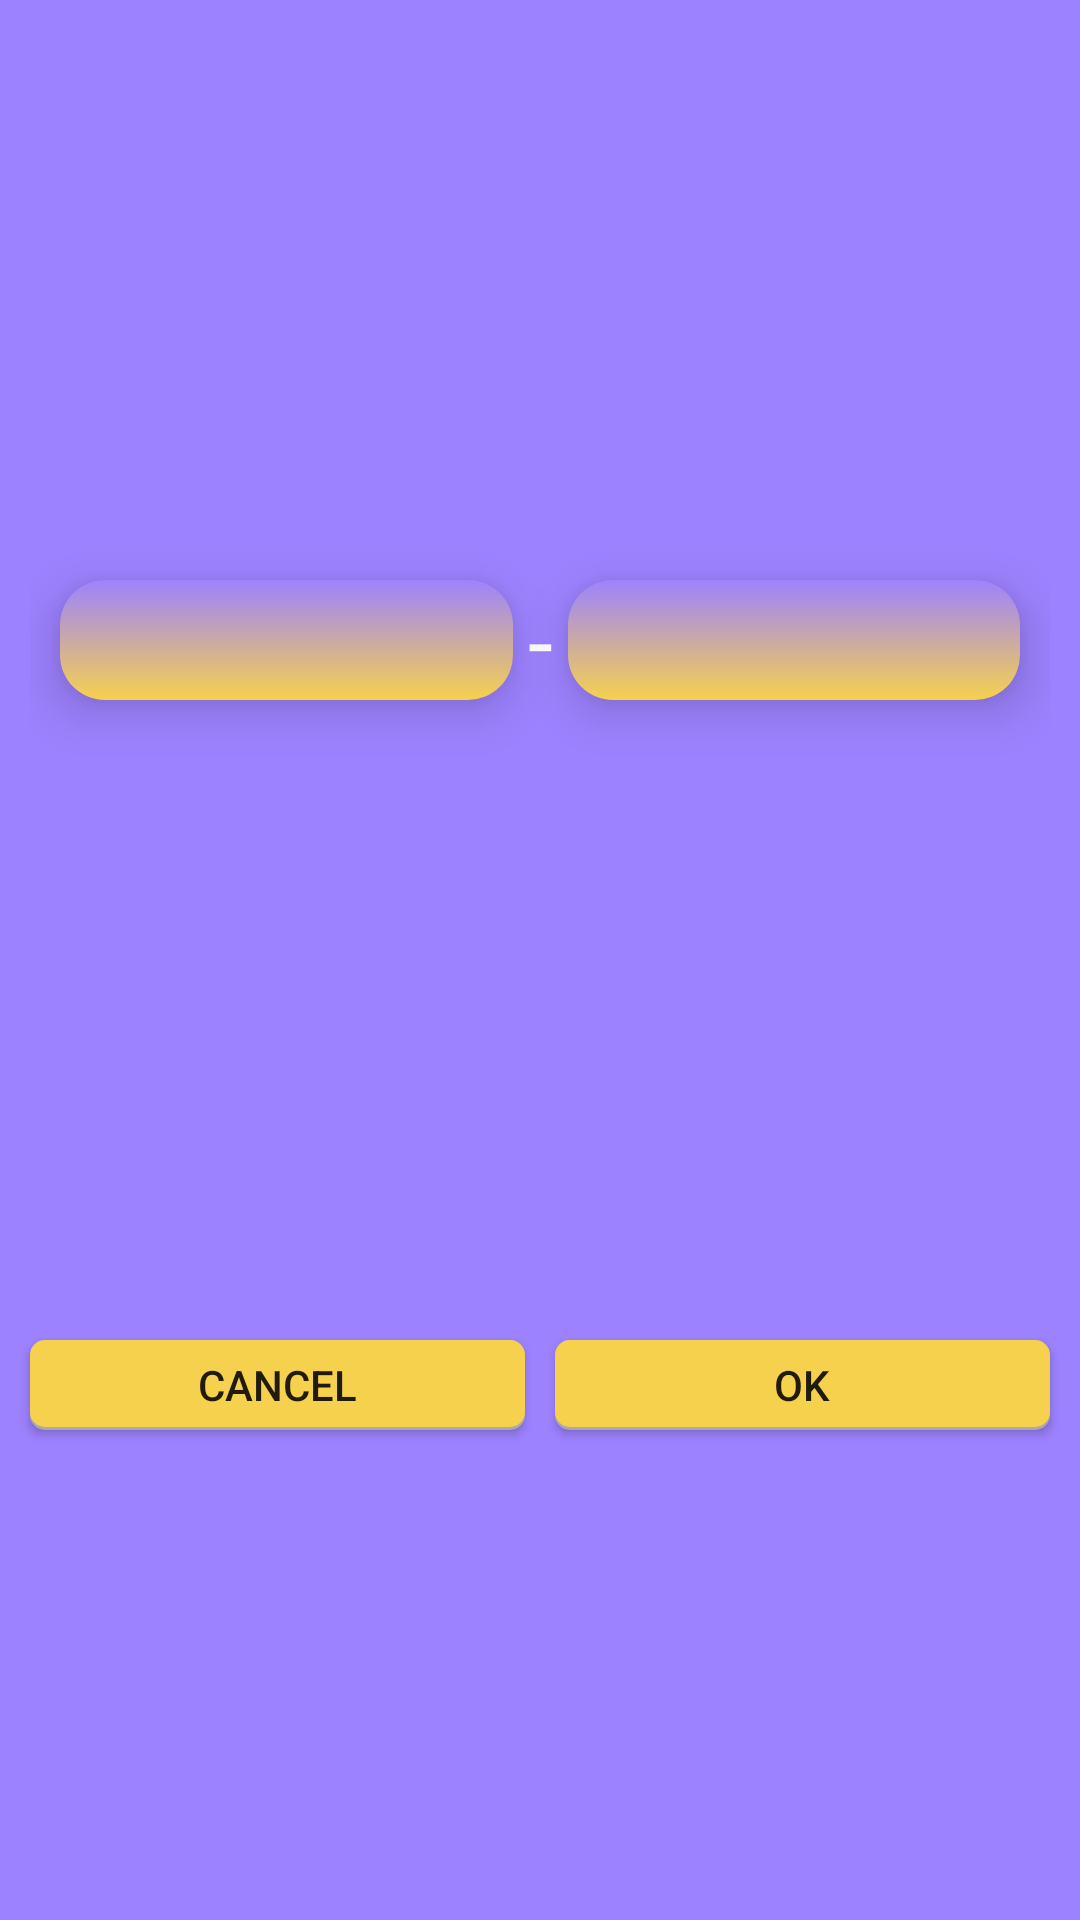

Layout XML and referenced resources for this Android screen:
<!-- AndroidManifest.xml: application theme Theme.MyGames -->
<!-- res/layout/windows_alertdialog.xml -->
<?xml version="1.0" encoding="utf-8"?>
<layout xmlns:android="http://schemas.android.com/apk/res/android"
    xmlns:app="http://schemas.android.com/apk/res-auto">

    <data>

    </data>

    <androidx.constraintlayout.widget.ConstraintLayout
        android:layout_width="match_parent"
        android:layout_height="300dp"
        android:background="@color/fiolet"

        >

        <LinearLayout
            android:id="@+id/llTextView"
            android:layout_width="match_parent"
            android:layout_height="wrap_content"
            android:orientation="horizontal"
            android:layout_marginTop="20dp"
            android:padding="10dp"
            app:layout_constraintTop_toTopOf="parent"
            app:layout_constraintBottom_toTopOf="@+id/llButton">


            <TextView
                android:id="@+id/tvDateFrom"
                android:layout_width="match_parent"
                android:layout_height="40dp"
                android:layout_marginStart="10dp"
                android:layout_marginEnd="5dp"
                android:layout_weight="1"
                android:fontFamily="@font/coda"
                android:gravity="center"
                android:background="@drawable/rounded_button"
                android:textColor="@color/white"
                android:textSize="20sp"
                android:padding="5dp"
                android:layout_marginTop="20dp"
                android:layout_marginBottom="20dp"
                android:elevation="10dp" />

            <TextView
                android:layout_width="wrap_content"
                android:layout_height="wrap_content"
                android:layout_gravity="center"
                android:text="-"
                android:textSize="30dp"
                android:textColor="@color/white" />

            <TextView
                android:id="@+id/tvDateTo"
                android:layout_width="match_parent"
                android:layout_height="40dp"
                android:layout_weight="1"
                android:textColor="@color/white"
                android:gravity="center"
                android:background="@drawable/rounded_button"
                android:textSize="20sp"
                android:padding="5dp"
                android:fontFamily="@font/coda"
                android:layout_marginStart="5dp"
                android:layout_marginEnd="10dp"
                android:layout_marginTop="20dp"
                android:layout_marginBottom="20dp"
                android:elevation="10dp" />
        </LinearLayout>

        <LinearLayout
            android:id="@+id/llButton"
            android:layout_width="0dp"
            android:layout_height="wrap_content"
            android:orientation="horizontal"
            android:layout_marginTop="30dp"
            app:layout_constraintTop_toBottomOf="@+id/llTextView"
            app:layout_constraintLeft_toLeftOf="parent"
            app:layout_constraintRight_toRightOf="parent"
            app:layout_constraintBottom_toBottomOf="parent">

            <androidx.appcompat.widget.AppCompatButton
                android:id="@+id/btCancel"
                android:layout_width="match_parent"
                android:layout_height="30dp"
                android:layout_weight="1"
                android:elevation="5dp"
                android:text="@string/cancel"
                android:layout_marginTop="10dp"
                android:layout_marginStart="10dp"
                android:layout_marginBottom="20dp"
                android:background="@drawable/background_message"
                android:layout_marginEnd="5dp" />

            <androidx.appcompat.widget.AppCompatButton
                android:id="@+id/btOk"
                android:layout_width="match_parent"
                android:layout_height="30dp"
                android:layout_weight="1"
                android:text="@string/ok"
                android:layout_marginTop="10dp"
                android:layout_marginBottom="20dp"
                android:layout_marginStart="5dp"
                android:layout_marginEnd="10dp"
                android:background="@drawable/background_message"
                android:elevation="5dp"
             />

        </LinearLayout>

    </androidx.constraintlayout.widget.ConstraintLayout>
</layout>
<!-- resources referenced by this layout -->
<resources>
  <color name="fiolet">#9D82FF</color>
  <color name="white">#FFFFFFFF</color>
  <!-- drawable background_message (drawable-v24) -->
  <?xml version="1.0" encoding="utf-8"?>
  <layer-list xmlns:android="http://schemas.android.com/apk/res/android">
  <item >
      <shape
          android:shape="rectangle">
          <solid android:color="@android:color/darker_gray" />
          <corners android:radius="5dp"/>
      </shape>
  </item>
  <item android:bottom="1dp">
      <shape
          android:shape="rectangle">
          <solid android:color="@color/orang"/>
          <corners android:radius="5dp"/>
      </shape>
  </item>
  </layer-list>
  <!-- drawable rounded_button (drawable-v24) -->
  <?xml version="1.0" encoding="utf-8"?>
  <shape xmlns:android="http://schemas.android.com/apk/res/android"
      android:shape="rectangle"
      android:padding="10dp">
  
      <gradient
          android:angle="90"
          android:startColor="#F6D14D"
          android:endColor="#9D82FF" />
      <corners
          android:bottomRightRadius="15dp"
          android:bottomLeftRadius="15dp"
          android:topLeftRadius="15dp"
          android:topRightRadius="15dp" />
  </shape>
  <string name="cancel">Cancel</string>
  <string name="ok">OK</string>
  <style name="Theme.MyGames" parent="Theme.MaterialComponents.DayNight.NoActionBar">
          
          <item name="colorPrimary">@color/purple_500</item>
          <item name="colorPrimaryVariant">@color/purple_700</item>
          <item name="colorOnPrimary">@color/white</item>
          
          <item name="colorSecondary">@color/teal_200</item>
          <item name="colorSecondaryVariant">@color/teal_700</item>
          <item name="colorOnSecondary">@color/black</item>
          
          <item name="android:statusBarColor">@color/colorTransparent</item>
          
          <item name="android:navigationBarColor">@color/black</item>
      </style>
  <color name="orang">#F6D14D</color>
  <color name="purple_500">#FF6200EE</color>
  <color name="purple_700">#FF3700B3</color>
  <color name="teal_200">#FF03DAC5</color>
  <color name="teal_700">#FF018786</color>
  <color name="black">#FF000000</color>
  <color name="colorTransparent">#00477A7E</color>
</resources>
